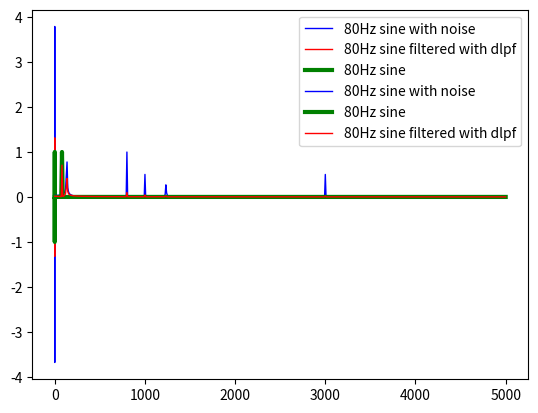

Write the Python code that produced this figure.
import matplotlib.pyplot as plt
import math
import numpy as np

# deltatime for plot
dt = 0.0001
# samplefreq
fs = 1.0/dt


# sine function with a dt of 0.000001 -> 1MHz "sample rate"
def sine(enlongation, frequency, phase):
    # Y * sin(w*t), w = 2*pi*f, t = 0.000001
    return enlongation * math.sin(2 * math.pi * frequency * i * dt + phase)


def digital_low_pass(cutoff_frequency, input):
    # https://en.wikipedia.org/wiki/Low-pass_filter#Simple_infinite_impulse_response_filter
    fc = 2 * math.pi * cutoff_frequency
    alpha = (fc * dt) / (1 + fc * dt)
    output = [0] * len(input)
    output[0] = input[0]

    print(alpha)

    for i in range(1, len(input)):
        output[i] = alpha * input[i] + (1 - alpha) * output[i - 1]
    return output


# number of sine periods
period = 10
period = period * 125
# x is the x axis value with steps of 0.000001 -> 1MHz "sample rate"
x = []
# sine80 is a list with numerical values for x sine period with the frequency of 80Hz
sine80 = []
# sinemixed is a list with numerical values for x sine period with the frequency of 80Hz and harmonics with
# 1.234kHz, 5.01kHz and 10khz
sinemixed = []

# this loop calculate the values for the sine80 list
for i in range(0, period):
    sine80.append(sine(1, 80, 0))
    x.append(dt * i)

for i in range(0, period):
    sinemixed.append(sine(1, 80, 0) + sine(1, 133, math.pi) + sine(1, 800, 0.1) + sine(0.3, 1234, 50) +
                     + sine(0.5, 1000, 2.3) + sine(0.5, 3000, 2.3))

cutoffreq = 80
filtered_dlpf = digital_low_pass(cutoffreq, sinemixed)

plt.plot(x, sinemixed, color='blue', linewidth=1, label='80Hz sine with noise')
plt.plot(x, filtered_dlpf, color='red', linewidth=1, label='80Hz sine filtered with dlpf')
plt.plot(x, sine80, color='green', linewidth=3, label='80Hz sine')
plt.legend()
plt.show()

# https://www.cbcity.de/die-fft-mit-python-einfach-erklaert 12.10.19 18:23
y1 = np.fft.fft(sinemixed)
y2 = np.fft.fft(filtered_dlpf)
y3 = np.fft.fft(sine80)

N = int(len(y1)/2+1)

X = np.linspace(0, fs/2, N, endpoint=True)


plt.plot(X, np.abs(y1[:N]/N), color='blue', linewidth=1, label='80Hz sine with noise')
plt.plot(X, np.abs(y3[:N]/N), color='green', linewidth=3, label='80Hz sine')
plt.plot(X, np.abs(y2[:N]/N), color='red', linewidth=1, label='80Hz sine filtered with dlpf')
plt.legend()
plt.show()